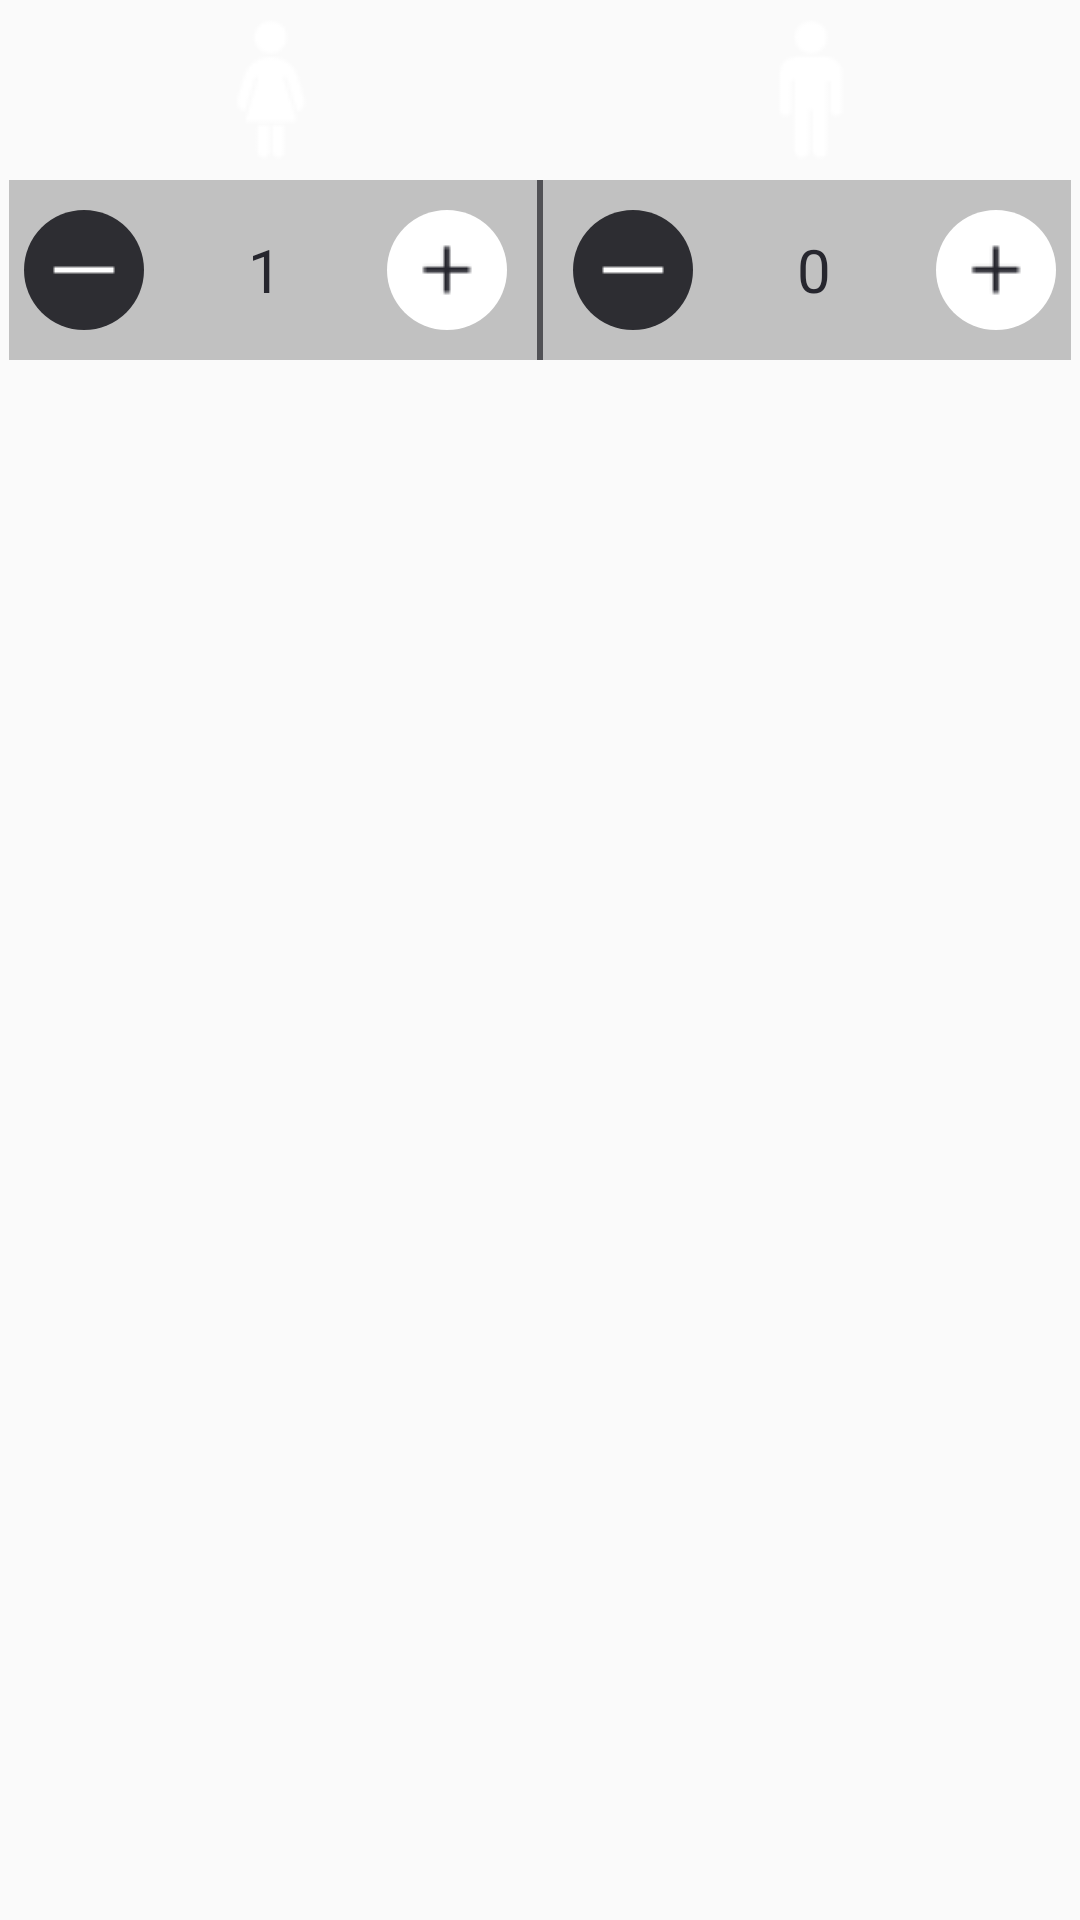

This screen was rendered from an Android layout file. Write that file and the resources it references.
<!-- AndroidManifest.xml: application theme AppTheme -->
<!-- res/layout/layout_inc_dec.xml -->
<?xml version="1.0" encoding="utf-8"?>
<LinearLayout xmlns:android="http://schemas.android.com/apk/res/android"
    android:id="@+id/layout_inc_dec_linear_layout"
    android:layout_width="match_parent"
    android:layout_height="match_parent"
    android:orientation="vertical"
    android:layout_marginBottom="20dp">

    <LinearLayout
        android:layout_width="match_parent"
        android:layout_height="wrap_content"
        android:orientation="horizontal">

        <ImageView
            android:id="@+id/layout_ic_dec_imgFemale"
            android:layout_width="wrap_content"
            android:layout_height="wrap_content"
            android:layout_centerHorizontal="true"
            android:layout_weight="1"
            android:padding="5dp"
            android:src="@drawable/female_img"/>

        <ImageView
            android:id="@+id/layout_inc_dec_imgMale"
            android:layout_width="wrap_content"
            android:layout_height="wrap_content"
            android:layout_centerHorizontal="true"
            android:layout_weight="1"
            android:padding="5dp"
            android:src="@drawable/male_img" />

    </LinearLayout>

    <LinearLayout
        android:layout_width="match_parent"
        android:layout_height="wrap_content"
        android:orientation="horizontal"
        android:background="@color/colorSilver"
        android:layout_marginLeft="3dp"
        android:layout_marginRight="3dp"
        android:layout_marginBottom="20dp">

        <RelativeLayout
            android:layout_width="match_parent"
            android:layout_height="wrap_content"
            android:layout_weight="1">

            <ImageButton
                android:id="@+id/layout_ibMinusFemale"
                android:layout_width="wrap_content"
                android:layout_height="wrap_content"
                android:layout_alignParentLeft="true"
                android:layout_centerVertical="true"
                android:layout_marginLeft="5dp"
                android:layout_marginRight="5dp"
                android:background="@drawable/shape_circle_dark"
                android:padding="5dp"
                android:src="@drawable/icon_minus_24" />

            <TextView
                android:id="@+id/layout_inc_dec_txtFemaleCount"
                android:layout_width="match_parent"
                android:layout_height="60dp"
                android:layout_toLeftOf="@+id/layout_inc_dec_ibPlusFemale"
                android:layout_toRightOf="@+id/layout_ibMinusFemale"
                android:gravity="center"
                android:text="1"
                android:textColor="#26262E"
                android:textSize="20dp" />

            <ImageButton
                android:id="@+id/layout_inc_dec_ibPlusFemale"
                android:layout_width="wrap_content"
                android:layout_height="wrap_content"
                android:layout_alignParentRight="true"
                android:layout_centerVertical="true"
                android:layout_marginLeft="5dp"
                android:layout_marginRight="5dp"
                android:background="@drawable/shape_circle_white"
                android:padding="5dp"
                android:src="@drawable/icon_plus_24" />

        </RelativeLayout>

        <View
            android:layout_width="2dp"
            android:layout_height="match_parent"
            android:background="#515155"
            android:layout_marginLeft="5dp"
            android:layout_marginRight="5dp"/>

        <RelativeLayout
            android:layout_width="match_parent"
            android:layout_height="wrap_content"
            android:layout_weight="1">

            <ImageButton
                android:id="@+id/layout_inc_dec_ibMinusMale"
                android:layout_width="wrap_content"
                android:layout_height="wrap_content"
                android:layout_alignParentLeft="true"
                android:layout_centerVertical="true"
                android:layout_marginLeft="5dp"
                android:layout_marginRight="5dp"
                android:background="@drawable/shape_circle_dark"
                android:padding="5dp"
                android:src="@drawable/icon_minus_24" />

            <TextView
                android:id="@+id/layout_inc_dec_txtMaleCount"
                android:layout_width="match_parent"
                android:layout_height="60dp"
                android:layout_toLeftOf="@+id/layout_inc_dec_ibPlusMale"
                android:layout_toRightOf="@+id/layout_inc_dec_ibMinusMale"
                android:gravity="center"
                android:text="0"
                android:textColor="#26262E"
                android:textSize="20dp" />

            <ImageButton
                android:id="@+id/layout_inc_dec_ibPlusMale"
                android:layout_width="wrap_content"
                android:layout_height="wrap_content"
                android:layout_alignParentRight="true"
                android:layout_centerVertical="true"
                android:layout_marginLeft="5dp"
                android:layout_marginRight="5dp"
                android:background="@drawable/shape_circle_white"
                android:padding="5dp"
                android:src="@drawable/icon_plus_24" />

        </RelativeLayout>
    </LinearLayout>
</LinearLayout>
<!-- resources referenced by this layout -->
<resources>
  <color name="colorSilver">#C1C1C1</color>
  <!-- drawable female_img: png bitmap (drawable, 900 bytes) -->
  <!-- drawable icon_minus_24: png bitmap (drawable, 147 bytes) -->
  <!-- drawable icon_plus_24: png bitmap (drawable, 252 bytes) -->
  <!-- drawable male_img: png bitmap (drawable, 671 bytes) -->
  <!-- drawable shape_circle_dark (drawable) -->
  <?xml version="1.0" encoding="utf-8"?>
  <selector xmlns:android="http://schemas.android.com/apk/res/android">
      <item>
          <shape android:shape="oval">
              <solid android:color="@color/colorDark"  />
              
              <size android:width="40dp" android:height="40dp"/>
          </shape>
      </item>
  </selector>
  <!-- drawable shape_circle_white (drawable) -->
  <?xml version="1.0" encoding="utf-8"?>
  <selector xmlns:android="http://schemas.android.com/apk/res/android">
      <item>
          <shape android:shape="oval">
              <solid android:color="@color/colorWhite" />
              
              <size android:width="40dp" android:height="40dp" />
          </shape>
      </item>
  </selector>
  <style name="AppTheme" parent="Theme.AppCompat.Light.DarkActionBar">
          
          <item name="colorPrimary">@color/colorPrimary</item>
          <item name="colorPrimaryDark">@color/colorPrimaryDark</item>
          <item name="colorAccent">@color/colorAccent</item>
      </style>
  <color name="colorDark">#2D2D32</color>
  <color name="colorWhite">#FFFFFF</color>
  <color name="colorPrimary">#2D2D32</color>
  <color name="colorPrimaryDark">#303F9F</color>
  <color name="colorAccent">@color/colorDark</color>
</resources>
